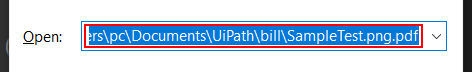
Workflow: one

Step 1: click in window 'Run' (explorer.exe)

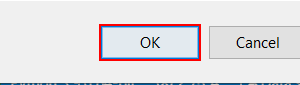
Step 2: click in window 'Run' (explorer.exe)

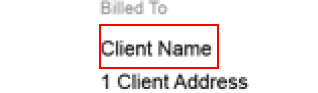
Step 3: get-text from the graphic in window 'SampleTest.png.pdf - Adobe Reader' (acrord32.exe)

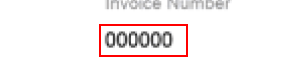
Step 4: get-text from the graphic in window 'SampleTest.png.pdf - Adobe Reader' (acrord32.exe)

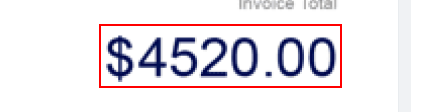
Step 5: get-text from the graphic in window 'SampleTest.png.pdf - Adobe Reader' (acrord32.exe)

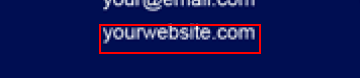
Step 6: get-text from the graphic in window 'SampleTest.png.pdf - Adobe Reader' (acrord32.exe)